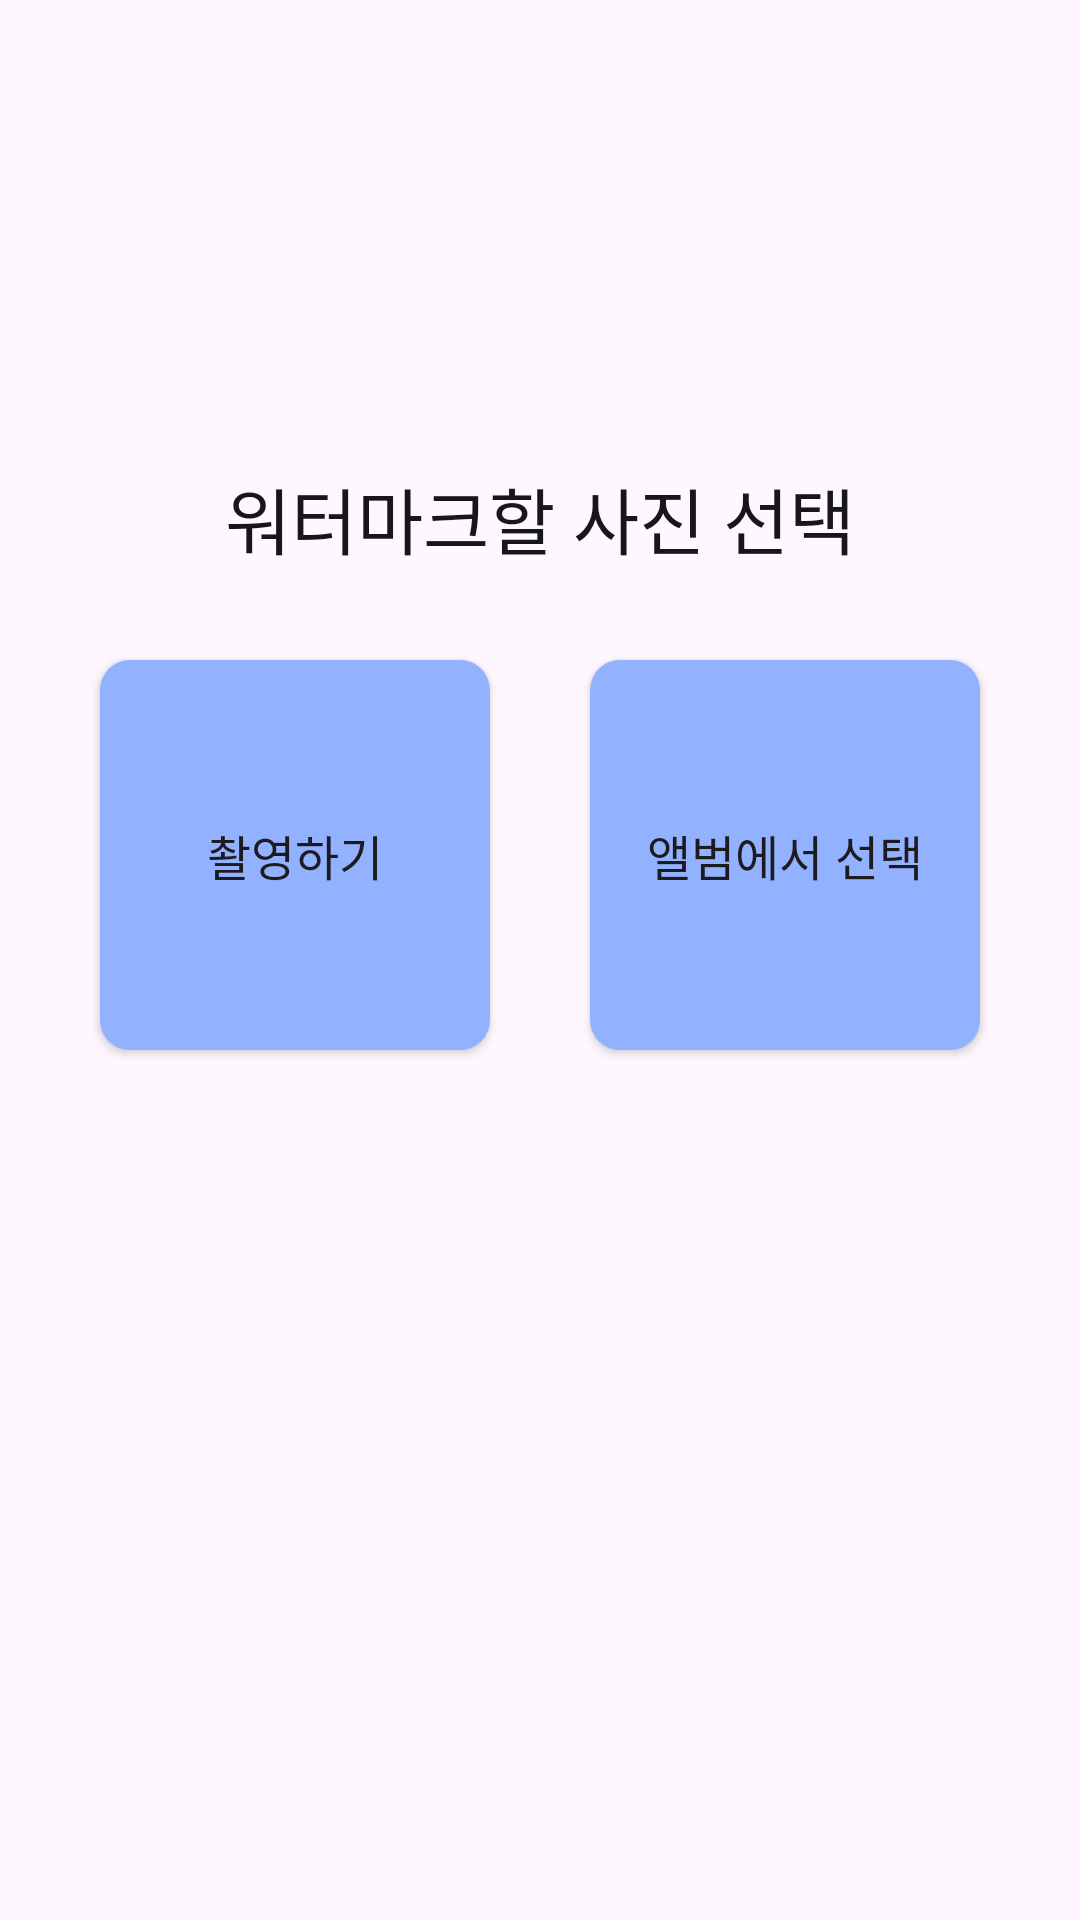

Layout XML and referenced resources for this Android screen:
<!-- AndroidManifest.xml: application theme Theme.TransparentKey_AOS -->
<!-- res/layout/fragment_embedding_select.xml -->
<?xml version="1.0" encoding="utf-8"?>
<androidx.constraintlayout.widget.ConstraintLayout xmlns:android="http://schemas.android.com/apk/res/android"
    xmlns:app="http://schemas.android.com/apk/res-auto"
    android:layout_width="match_parent"
    android:layout_height="match_parent"
    android:name="com.example.transparentkey_aos.EmbedSelectFragment"
    >

    <TextView
        android:id="@+id/textView"
        android:layout_width="wrap_content"
        android:layout_height="wrap_content"
        android:layout_marginBottom="30dp"
        android:fontFamily="@font/pretendard_bold"
        android:text="워터마크할 사진 선택"
        android:textColor="@color/black"
        android:textSize="24dp"
        app:layout_constraintBottom_toTopOf="@+id/btn_cam"
        app:layout_constraintEnd_toEndOf="parent"
        app:layout_constraintStart_toStartOf="parent" />

    <Button
        android:id="@+id/btn_cam"
        android:layout_width="130dp"
        android:layout_height="130dp"
        android:layout_marginTop="220dp"
        android:background="@drawable/style_main_btn"
        android:fontFamily="@font/pretendard_bold"
        android:text="촬영하기"
        android:textSize="16dp"
        app:layout_constraintEnd_toStartOf="@+id/btn_photos"
        app:layout_constraintStart_toStartOf="parent"
        app:layout_constraintTop_toTopOf="parent" />

    <Button
        android:id="@+id/btn_photos"
        android:layout_width="130dp"
        android:layout_height="130dp"
        android:background="@drawable/style_main_btn"
        android:fontFamily="@font/pretendard_bold"
        android:paddingLeft="0dp"
        android:paddingRight="0dp"
        android:text="앨범에서 선택"
        android:textSize="16dp"
        app:layout_constraintBottom_toBottomOf="@+id/btn_cam"
        app:layout_constraintEnd_toEndOf="parent"
        app:layout_constraintStart_toEndOf="@+id/btn_cam"
        app:layout_constraintTop_toTopOf="@+id/btn_cam" />
</androidx.constraintlayout.widget.ConstraintLayout>
<!-- resources referenced by this layout -->
<resources>
  <color name="black">#17171b</color>
  <!-- drawable style_main_btn (drawable) -->
  <?xml version="1.0" encoding="utf-8"?>
  <shape xmlns:android="http://schemas.android.com/apk/res/android"
      android:shape="rectangle" >
      <solid android:color="@color/titleBlue" />
      <corners android:radius="10dp" />
  </shape>
  <style name="Theme.TransparentKey_AOS" parent="Base.Theme.TransparentKey_AOS" />
  <color name="titleBlue">#92B1FF</color>
  <style name="Base.Theme.TransparentKey_AOS" parent="Theme.Material3.DayNight.NoActionBar">
          
          
          <item name="colorPrimary">@color/titleBlue</item>
      </style>
</resources>
